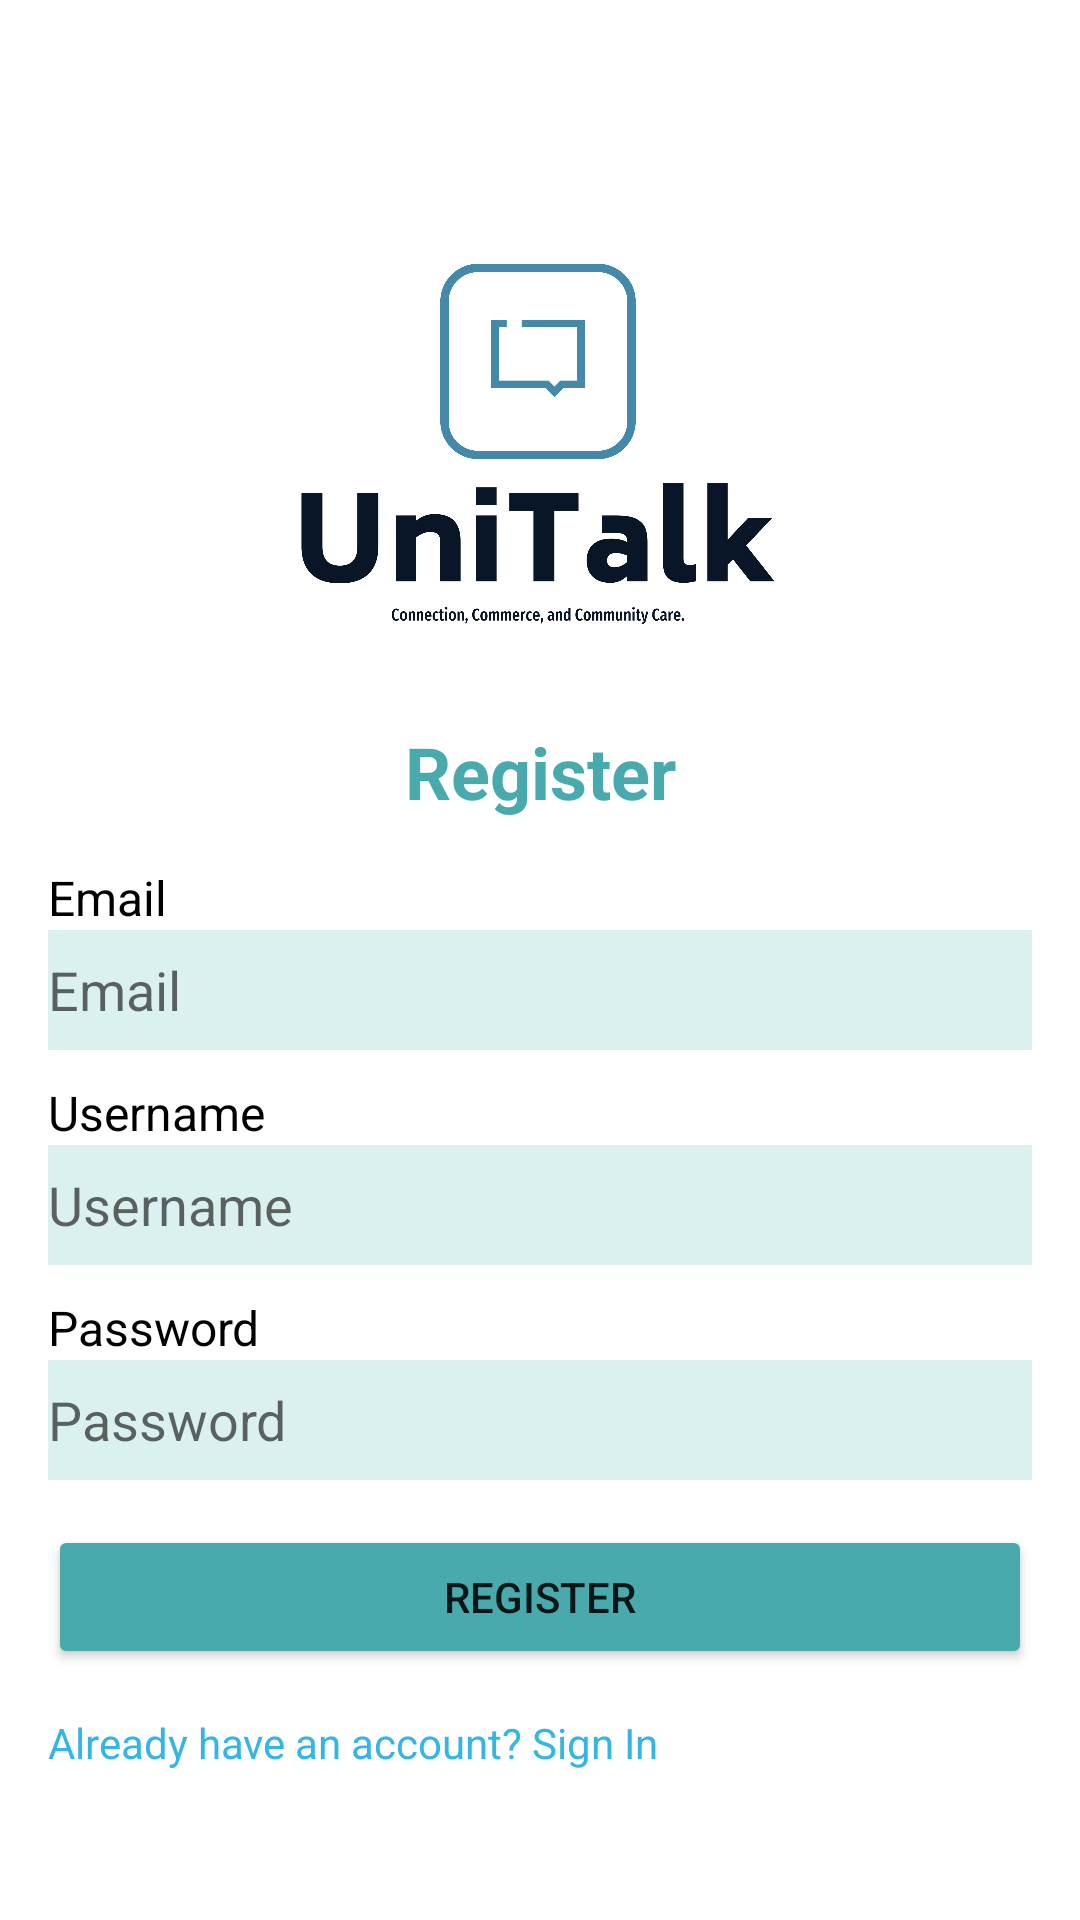

Layout XML and referenced resources for this Android screen:
<!-- AndroidManifest.xml: application theme Theme.UniTalk -->
<!-- res/layout/activity_register.xml -->
<?xml version="1.0" encoding="utf-8"?>
<androidx.constraintlayout.widget.ConstraintLayout xmlns:android="http://schemas.android.com/apk/res/android"
    xmlns:app="http://schemas.android.com/apk/res-auto"
    xmlns:tools="http://schemas.android.com/tools"
    android:layout_width="match_parent"
    android:layout_height="match_parent"
    android:padding="16dp">
    
    <ImageView
        android:id="@+id/backButton"
        android:layout_width="wrap_content"
        android:layout_height="wrap_content"
        android:contentDescription="Back"
        android:padding="8dp"
        android:src="@drawable/baseline_arrow_back_ios_24"
        app:layout_constraintStart_toStartOf="parent"
        app:layout_constraintTop_toTopOf="parent" />

    
    <ImageView
        android:id="@+id/logoImageView"
        android:layout_width="158dp"
        android:layout_height="156dp"
        android:layout_marginTop="54dp"
        android:src="@drawable/unitalk"
        app:layout_constraintEnd_toEndOf="parent"
        app:layout_constraintHorizontal_bias="0.497"
        app:layout_constraintStart_toStartOf="parent"
        app:layout_constraintTop_toBottomOf="@id/backButton"
        app:layout_constraintTop_toTopOf="parent" />

    
    <TextView
        android:id="@+id/registerText"
        android:layout_width="wrap_content"
        android:layout_height="wrap_content"
        android:layout_marginTop="15dp"
        android:text="Register"
        android:textSize="24sp"
        android:textStyle="bold"
        android:textColor="@color/my_primary"
        app:layout_constraintBottom_toTopOf="@id/emailLabel"
        app:layout_constraintEnd_toEndOf="parent"
        app:layout_constraintStart_toStartOf="parent"
        app:layout_constraintTop_toBottomOf="@id/logoImageView"
        app:layout_constraintVertical_bias="0.0" />

    

    <TextView
        android:id="@+id/emailLabel"
        android:layout_width="wrap_content"
        android:layout_height="wrap_content"
        android:layout_marginTop="15dp"
        android:text="Email"
        android:textSize="16sp"
        android:textColor="@color/black"
        app:layout_constraintEnd_toEndOf="parent"
        app:layout_constraintHorizontal_bias="0.0"
        app:layout_constraintStart_toStartOf="parent"
        app:layout_constraintTop_toBottomOf="@id/registerText" />

    
    <EditText
        android:id="@+id/email"
        android:layout_width="0dp"
        android:layout_height="40dp"
        android:hint="Email"
        android:background="@color/fouth"
        android:textColor="@color/black"
        app:layout_constraintEnd_toEndOf="parent"
        app:layout_constraintStart_toStartOf="parent"
        app:layout_constraintTop_toBottomOf="@id/emailLabel"
        app:layout_constraintHorizontal_bias="0.0"
        app:layout_constraintVertical_bias="0.0" />


    <TextView
        android:id="@+id/usernameLabel"
        android:layout_width="wrap_content"
        android:layout_height="wrap_content"
        android:layout_marginTop="10dp"
        android:text="Username"
        android:textSize="16sp"
        android:textColor="@color/black"
        app:layout_constraintEnd_toEndOf="parent"
        app:layout_constraintHorizontal_bias="0.0"
        app:layout_constraintStart_toStartOf="parent"
        app:layout_constraintTop_toBottomOf="@id/email" />

    
    <EditText
        android:id="@+id/username"
        android:layout_width="0dp"
        android:layout_height="40dp"
        android:hint="Username"
        android:background="@color/fouth"
        android:textColor="@color/black"
        app:layout_constraintEnd_toEndOf="parent"
        app:layout_constraintStart_toStartOf="parent"
        app:layout_constraintTop_toBottomOf="@id/usernameLabel"
        app:layout_constraintHorizontal_bias="0.0"
        app:layout_constraintVertical_bias="0.0" />

    
    <TextView
        android:id="@+id/passwordLabel"
        android:layout_width="wrap_content"
        android:layout_height="wrap_content"
        android:layout_marginTop="10dp"
        android:text="Password"
        android:textSize="16sp"
        android:textColor="@color/black"
        app:layout_constraintEnd_toEndOf="parent"
        app:layout_constraintHorizontal_bias="0.0"
        app:layout_constraintStart_toStartOf="parent"
        app:layout_constraintTop_toBottomOf="@id/username" />

    
    <EditText
        android:id="@+id/password"
        android:layout_width="0dp"
        android:layout_height="40dp"
        android:hint="Password"
        android:background="@color/fouth"
        android:textColor="@color/black"
        app:layout_constraintEnd_toEndOf="parent"
        app:layout_constraintStart_toStartOf="parent"
        app:layout_constraintTop_toBottomOf="@id/passwordLabel"
        app:layout_constraintHorizontal_bias="0.0"
        app:layout_constraintVertical_bias="0.0" />

    <ImageView
        android:id="@+id/togglePasswordVisibility"
        android:layout_width="wrap_content"
        android:layout_height="wrap_content"
        android:src="@drawable/baseline_visibility_off_24"
        android:contentDescription="Toggle Password Visibility"
        android:padding="8dp"
        app:layout_constraintEnd_toEndOf="parent"
        app:layout_constraintTop_toBottomOf="@id/passwordLabel"
        app:layout_constraintHorizontal_bias="0.0"
        app:layout_constraintVertical_bias="0.0" />
    


    
    <Button
        android:id="@+id/registerButton"
        android:layout_width="0dp"
        android:layout_height="wrap_content"
        android:layout_marginTop="15dp"
        android:backgroundTint="#48AAAD"
        android:text="Register"
        app:layout_constraintEnd_toEndOf="parent"
        app:layout_constraintHorizontal_bias="0.0"
        app:layout_constraintStart_toStartOf="parent"
       app:layout_constraintTop_toBottomOf="@id/password" />

    
    <TextView
        android:id="@+id/signInLink"
        android:layout_width="wrap_content"
        android:layout_height="wrap_content"
        android:layout_marginTop="15dp"
        android:gravity="center"
        android:text="Already have an account? Sign In"
        android:textColor="@android:color/holo_blue_light"
        app:layout_constraintEnd_toEndOf="parent"
        app:layout_constraintHorizontal_bias="0.0"
        app:layout_constraintStart_toStartOf="parent"
        app:layout_constraintTop_toBottomOf="@id/registerButton" />



</androidx.constraintlayout.widget.ConstraintLayout>
<!-- resources referenced by this layout -->
<resources>
  <color name="black">#FF000000</color>
  <color name="fouth">#DBF1EF</color>
  <color name="my_primary">#48AAAD</color>
  <!-- drawable unitalk: png bitmap (drawable, 35308 bytes) -->
  <style name="Theme.UniTalk" parent="Theme.MaterialComponents.DayNight.NoActionBar">
          
          <item name="colorPrimary">@color/my_primary</item>
          <item name="colorPrimaryVariant">@color/my_primary</item>
          <item name="colorOnPrimary">@color/white</item>
          
          <item name="colorSecondary">@color/my_secondary</item>
          <item name="colorSecondaryVariant">@color/my_secondary</item>
          <item name="colorOnSecondary">@color/black</item>
          
          <item name="android:statusBarColor">?attr/colorPrimaryVariant</item>
          
          <item name="android:windowBackground">@color/white</item>
      </style>
  <color name="white">#FFFFFFFF</color>
  <color name="my_secondary">#FFFFFF</color>
</resources>
